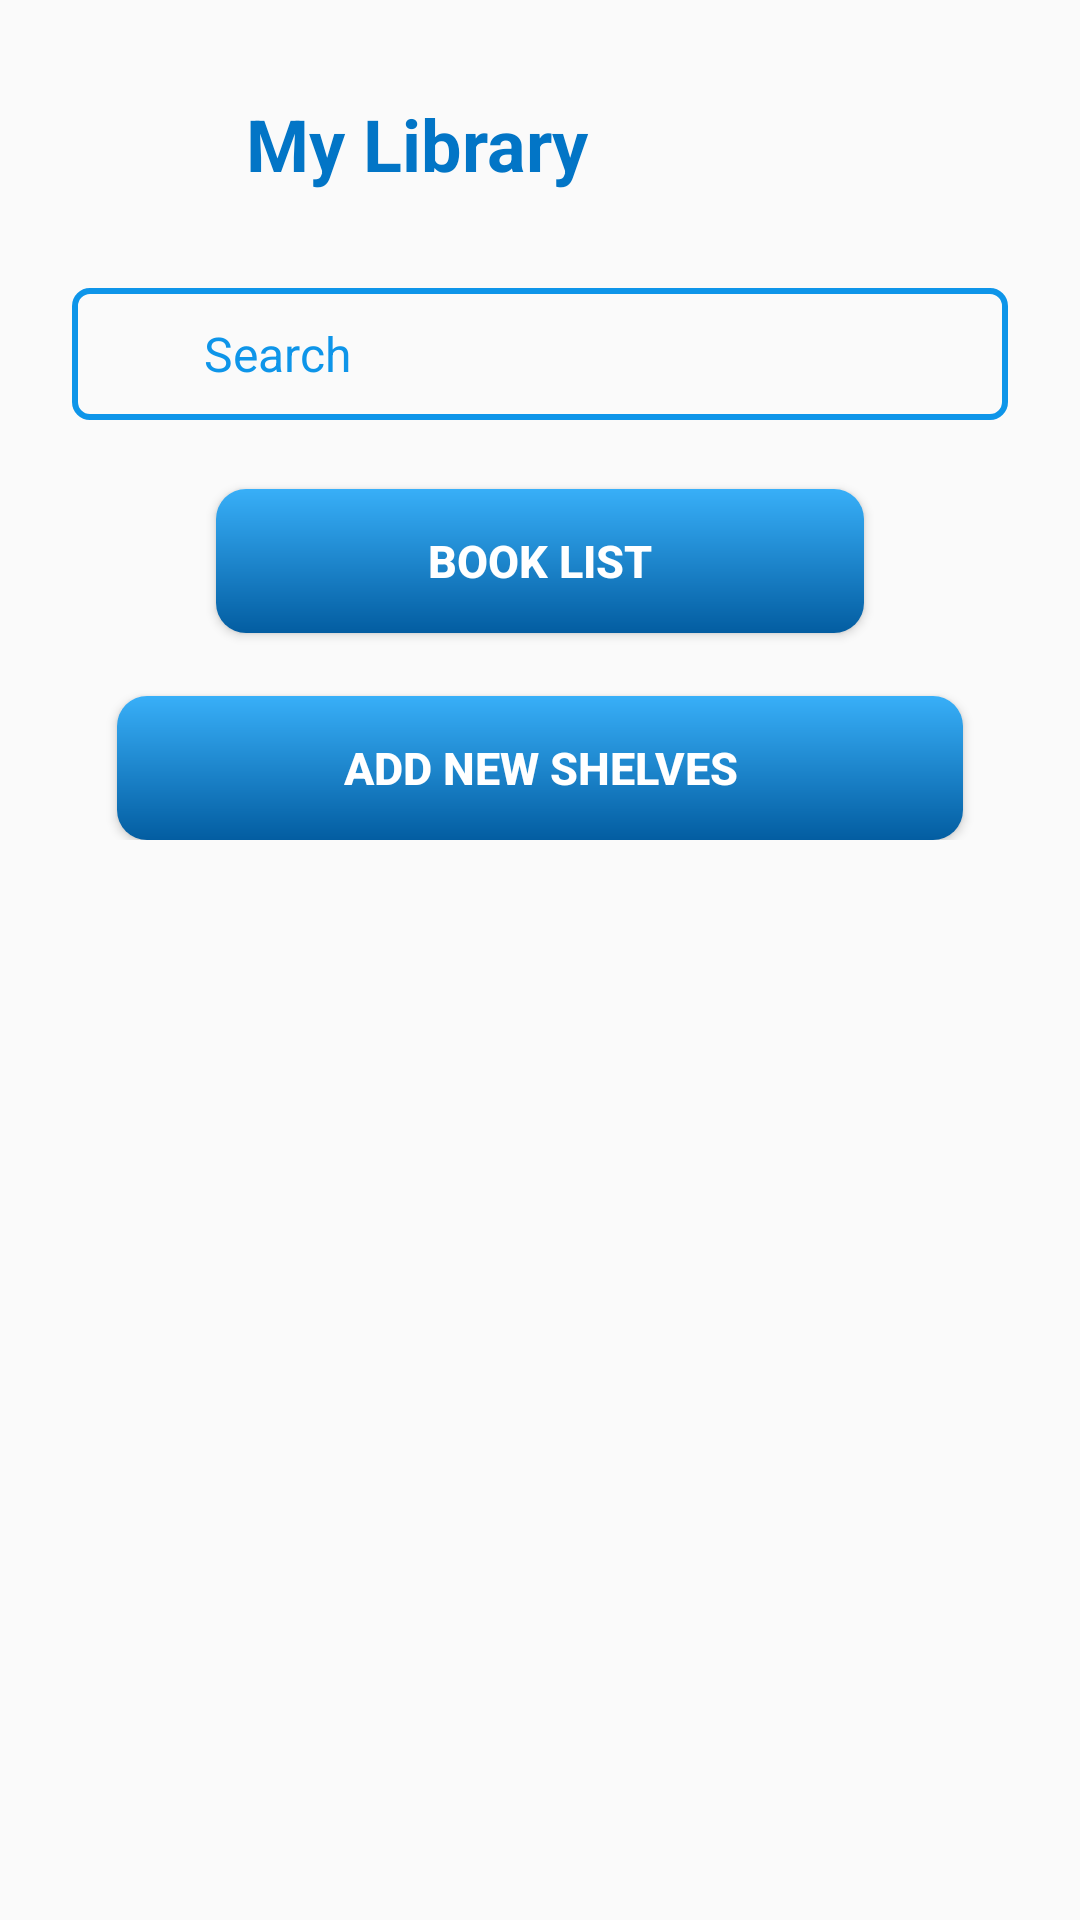

Layout XML and referenced resources for this Android screen:
<!-- AndroidManifest.xml: application theme Theme.BookMate -->
<!-- res/layout/fragment_library.xml -->
<?xml version="1.0" encoding="utf-8"?>
<ScrollView xmlns:android="http://schemas.android.com/apk/res/android"
    xmlns:app="http://schemas.android.com/apk/res-auto"
    xmlns:tools="http://schemas.android.com/tools"
    android:layout_width="match_parent"
    android:layout_height="match_parent"
    tools:context=".LibraryFragment">

    <LinearLayout
        android:layout_width="match_parent"
        android:layout_height="wrap_content"
        android:orientation="vertical">

        <LinearLayout
        android:layout_width="match_parent"
        android:layout_height="wrap_content"
        android:orientation="vertical"
        android:padding="24dp">

        
        <LinearLayout
            android:id="@+id/LibraryLayout"
            android:layout_width="match_parent"
            android:layout_height="wrap_content"
            android:orientation="horizontal"
            android:gravity="center">

            <ImageView
                android:id="@+id/avatarImageView"
                android:layout_width="48dp"
                android:layout_height="48dp" />

            <TextView
                android:layout_width="match_parent"
                android:layout_height="wrap_content"
                android:text="My Library"
                android:textColor="@color/Lochmara_600"
                android:textStyle="bold"
                android:layout_marginStart="10dp"
                android:textSize="24sp" />
        </LinearLayout>

        <LinearLayout
            android:layout_width="match_parent"
            android:layout_height="wrap_content"
            android:padding="10sp"
            android:layout_marginTop="24dp"
            android:background="@drawable/border_2px"
            android:gravity="center_vertical">

            <ImageView
                android:layout_width="24sp"
                android:layout_height="24sp"
                android:src="@drawable/baseline_search_24"
                app:tint="@color/Lochmara_500" />

            <EditText
                android:id="@+id/searchLibrary"
                android:layout_width="0dp"
                android:layout_height="wrap_content"
                android:layout_weight="1"
                android:background="@android:color/transparent"
                android:hint="Search"
                android:layout_marginStart="10sp"
                android:textColor="@android:color/black"
                android:textColorHint="@color/Lochmara_500"
                android:textSize="16sp"
                tools:ignore="TouchTargetSizeCheck" />
        </LinearLayout>

        
        <Button
            android:id="@+id/bookListButton"
            android:layout_width="match_parent"
            android:layout_height="wrap_content"
            android:layout_marginTop="23dp"
            android:background="@drawable/gradient_color"
            android:text="Book List"
            android:textColor="@android:color/white"
            android:textStyle="bold"
            android:textSize="15sp"
            android:layout_marginStart="48dp"
            android:layout_marginEnd="48dp" />

        <Button
            android:id="@+id/newShelvesButton"
            android:layout_width="match_parent"
            android:layout_height="wrap_content"
            android:layout_marginTop="21dp"
            android:background="@drawable/gradient_color"
            android:text="Add New Shelves"
            android:textColor="@android:color/white"
            android:textStyle="bold"
            android:textSize="15sp"
            android:layout_marginStart="15dp"
            android:layout_marginEnd="15dp" />

        </LinearLayout>

        
        <androidx.recyclerview.widget.RecyclerView
            android:id="@+id/recyclerView"
            android:layout_width="match_parent"
            android:layout_height="match_parent"
            android:layout_margin="16dp"
            android:orientation="vertical" />
    </LinearLayout>
</ScrollView>
<!-- resources referenced by this layout -->
<resources>
  <color name="Lochmara_500">#0E95E9</color> //Form
  <color name="Lochmara_600">#0275C6</color> //Link
  <!-- drawable border_2px (drawable) -->
  <?xml version="1.0" encoding="utf-8"?>
  <shape xmlns:android="http://schemas.android.com/apk/res/android">
      <solid android:color="@android:color/transparent" />
      <stroke android:width="2dp" android:color="@color/Lochmara_500" />
      <corners android:radius="5dp" /> 
  </shape>
  <!-- drawable gradient_color (drawable) -->
  <?xml version="1.0" encoding="utf-8"?>
  <shape xmlns:android="http://schemas.android.com/apk/res/android">
      <gradient
          android:type="linear"
          android:angle="270"
          android:startColor="#38AFF8"
          android:endColor="#035DA1" />
      <corners android:radius="10dp" />
  </shape>
  <style name="Theme.BookMate" parent="Base.Theme.BookMate" />
  <style name="Base.Theme.BookMate" parent="Theme.AppCompat.Light.NoActionBar">
          
          
      </style>
</resources>
